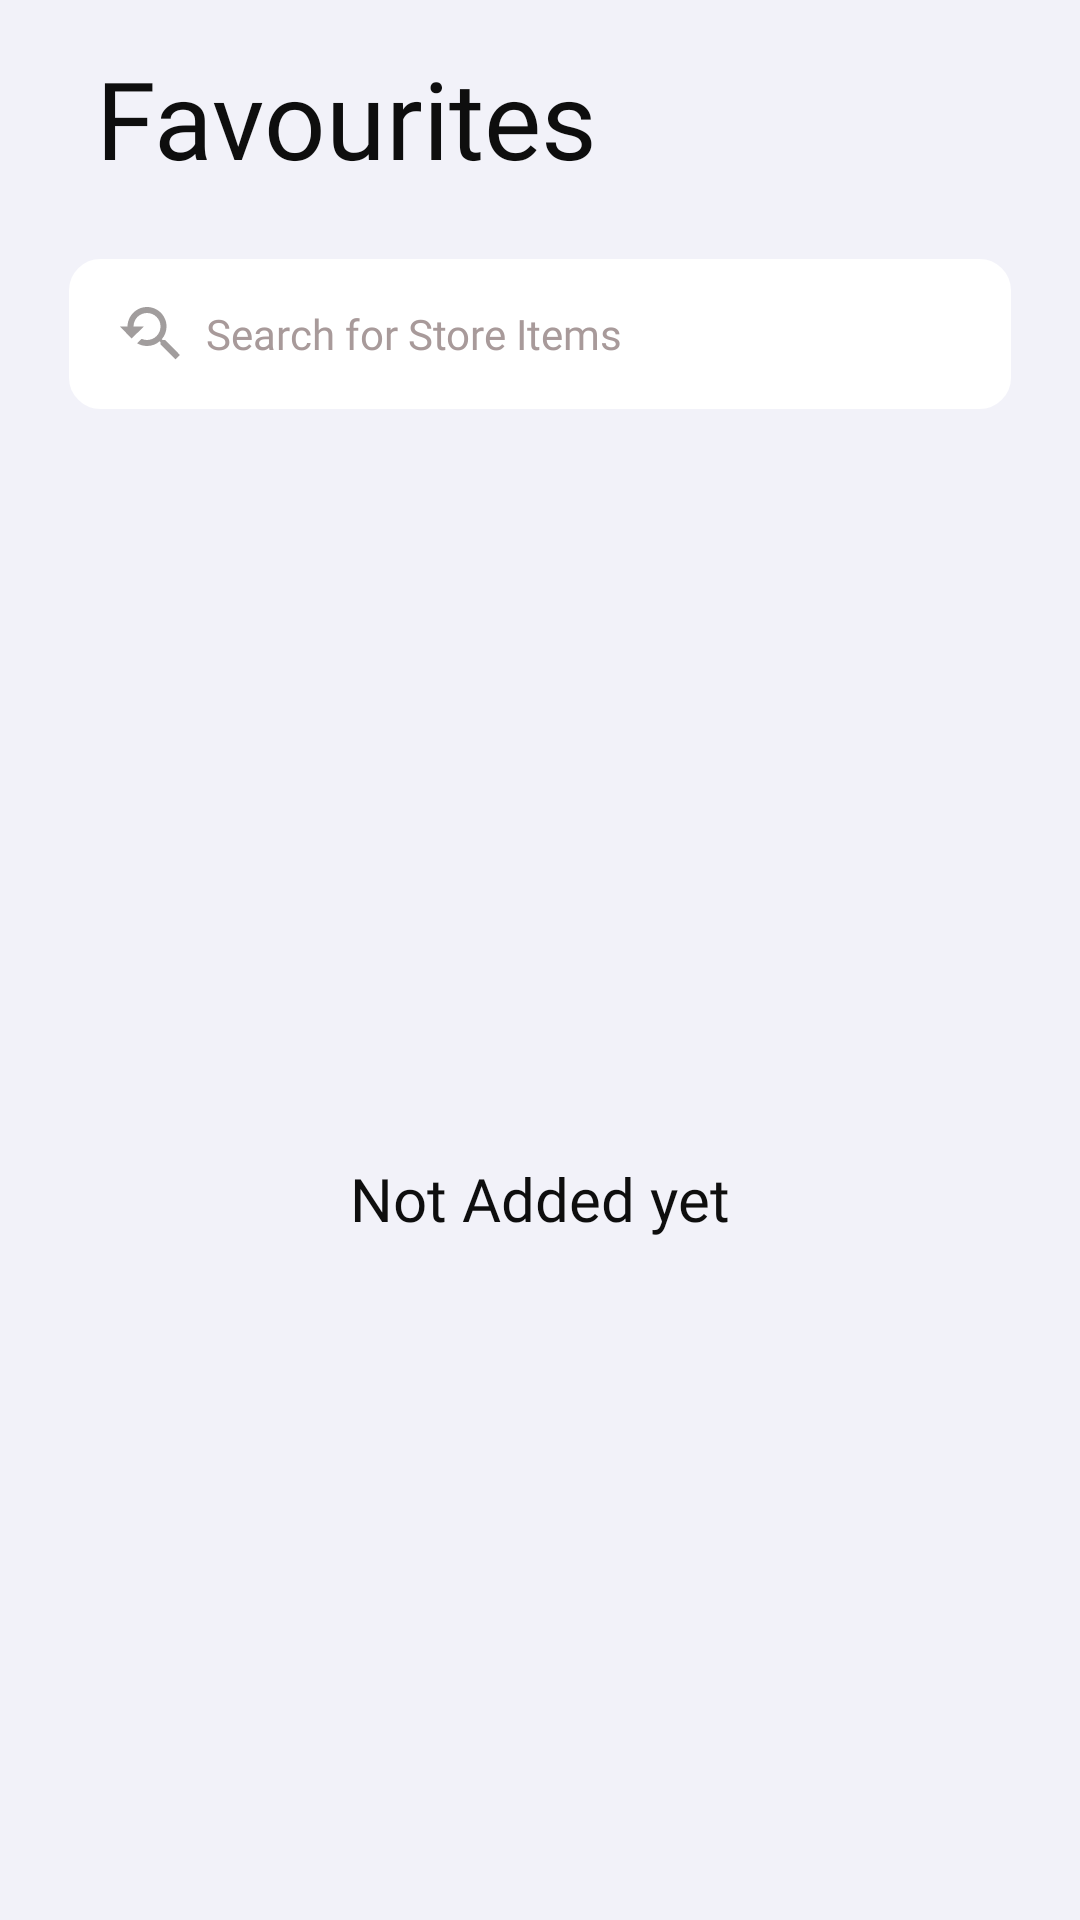

The Android layout XML behind this screen, and the referenced resources:
<!-- AndroidManifest.xml: application theme Theme.SimpleOLX -->
<!-- res/layout/activity_favourite.xml -->
<?xml version="1.0" encoding="utf-8"?>
<LinearLayout xmlns:android="http://schemas.android.com/apk/res/android"
    xmlns:app="http://schemas.android.com/apk/res-auto"
    android:layout_width="match_parent"
    android:layout_height="match_parent"
    android:background="@color/background"
    android:orientation="vertical">
    <TextView
        android:id="@+id/textView3"
        android:layout_width="match_parent"
        android:layout_height="wrap_content"
        android:layout_marginLeft="5dp"
        android:layout_marginTop="15dp"
        android:fontFamily="@font/texta_bold"
        android:text="   Favourites"
        android:textColor="@color/black"
        android:onClick="backPress"
        android:drawableStart="@drawable/baseline_arrow_back_ios_new_24"
        android:textSize="36dp"
        app:layout_constraintEnd_toEndOf="parent"
        app:layout_constraintStart_toStartOf="parent"
        app:layout_constraintTop_toTopOf="parent" />
    <RelativeLayout
        android:id="@+id/search_bar"
        android:layout_width="match_parent"
        android:layout_height="wrap_content"
        android:layout_below="@+id/toolbar_"
        android:elevation="5dp"

        >

        <EditText
            android:id="@+id/search"
            android:layout_width="match_parent"
            android:layout_height="50dp"
            android:layout_marginStart="23dp"
            android:layout_marginLeft="23dp"
            android:layout_marginTop="23dp"
            android:layout_marginEnd="23dp"
            android:layout_marginRight="23dp"
            android:layout_marginBottom="23dp"
            android:background="@drawable/edit_bg"
            android:backgroundTint="@color/white"
            android:drawableStart="@drawable/baseline_youtube_searched_for_24"
            android:fontFamily="@font/texta_medium"
            android:hint="  Search for Store Items"
            android:padding="15dp"
            android:textColor="@color/black"
            android:textColorHint="#A89A9A"

            android:textSize="14dp" />

        <ImageView
            android:id="@+id/mic"
            android:layout_width="wrap_content"
            android:layout_height="wrap_content"
            android:layout_alignParentRight="true"
            android:layout_marginStart="37dp"
            android:layout_marginTop="37dp"
            android:layout_marginEnd="37dp"
            android:layout_marginRight="37dp"
            android:layout_marginBottom="37dp"
            android:src="@drawable/baseline_mic_24" />
    </RelativeLayout>

    <RelativeLayout
        android:layout_width="match_parent"
        android:layout_height="wrap_content">

        <androidx.recyclerview.widget.RecyclerView
            android:id="@+id/ad_listview"
            android:layout_width="match_parent"
            android:layout_height="match_parent"
            android:layout_marginLeft="10dp"
            android:layout_marginTop="10dp"
            android:layout_marginRight="10dp"
            android:layout_marginBottom="8dp" />

        <TextView
            android:id="@+id/not_add"
            android:layout_width="wrap_content"
            android:layout_height="wrap_content"
            android:layout_marginLeft="20dp"
            android:layout_marginTop="55dp"
            android:fontFamily="@font/texta_bold"
            android:text="Not Added yet"
            android:textColor="@color/black"
            android:layout_centerInParent="true"
            android:textSize="20dp"
            app:layout_constraintEnd_toEndOf="parent"
            app:layout_constraintStart_toStartOf="parent"
            app:layout_constraintTop_toTopOf="parent" />

    </RelativeLayout>

</LinearLayout>
<!-- resources referenced by this layout -->
<resources>
  <color name="background">#0C009688</color>
  <color name="black">#0E0E0E</color>
  <color name="white">#FFFFFFFF</color>
  <!-- drawable baseline_youtube_searched_for_24 (drawable) -->
  <vector android:height="24dp" android:tint="#A19D9D"
      android:viewportHeight="24" android:viewportWidth="24"
      android:width="24dp" xmlns:android="http://schemas.android.com/apk/res/android">
      <path android:fillColor="@android:color/white" android:pathData="M17.01,14h-0.8l-0.27,-0.27c0.98,-1.14 1.57,-2.61 1.57,-4.23 0,-3.59 -2.91,-6.5 -6.5,-6.5s-6.5,3 -6.5,6.5H2l3.84,4 4.16,-4H6.51C6.51,7 8.53,5 11.01,5s4.5,2.01 4.5,4.5c0,2.48 -2.02,4.5 -4.5,4.5 -0.65,0 -1.26,-0.14 -1.82,-0.38L7.71,15.1c0.97,0.57 2.09,0.9 3.3,0.9 1.61,0 3.08,-0.59 4.22,-1.57l0.27,0.27v0.79l5.01,4.99L22,19l-4.99,-5z"/>
  </vector>
  <!-- drawable edit_bg (drawable) -->
  <?xml version="1.0" encoding="utf-8"?>
  <shape xmlns:android="http://schemas.android.com/apk/res/android">
      <stroke
          android:width="1dp"
          android:color="#BCBCBC" />
      <corners android:radius="10dp" />
  </shape>
  <style name="Theme.SimpleOLX" parent="Base.Theme.SimpleOLX" />
  <style name="Base.Theme.SimpleOLX" parent="Theme.Material3.DayNight.NoActionBar">
          
           <item name="colorPrimary">@color/secondary</item>
      </style>
  <color name="secondary">#1297A5</color>
</resources>
